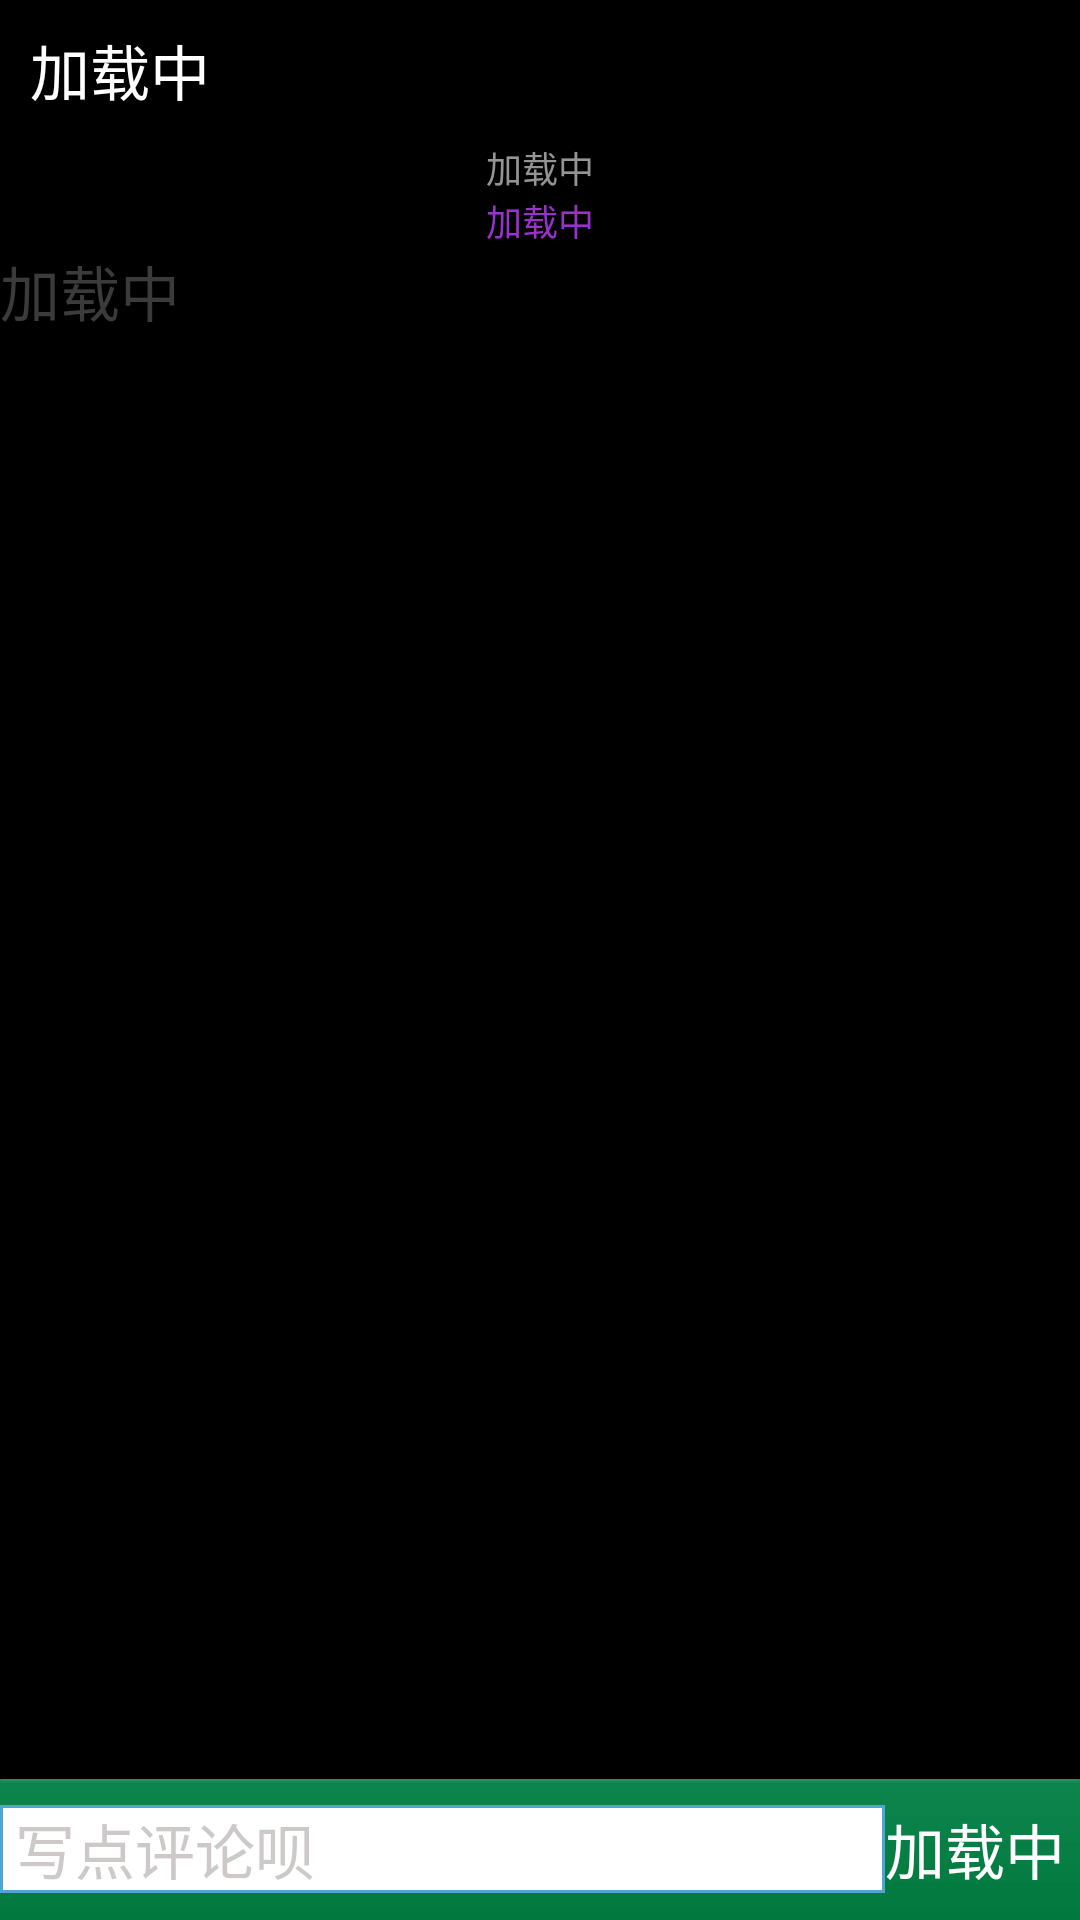

Reconstruct the res/layout file that produces this screen, plus the resources it refers to.
<!-- AndroidManifest.xml: application theme android:Theme.NoTitleBar -->
<!-- res/layout/diarycontent.xml -->
<?xml version="1.0" encoding="utf-8"?>
<RelativeLayout  xmlns:android="http://schemas.android.com/apk/res/android"
    android:layout_width="fill_parent"
    android:layout_height="fill_parent"
    android:orientation="vertical" >
 	<RelativeLayout 
    	android:layout_height="47dip"
    	android:background="@drawable/top_bg"
		android:layout_width="fill_parent" 
		android:id="@+id/layout_1"
		android:layout_alignParentTop="true" 
		android:layout_alignParentLeft="true"
		android:layout_alignParentRight="true"
		
	>

        <TextView
            android:id="@+id/textView_showtitle"
            style="@style/TitleTextView"
            android:layout_height="wrap_content"
            android:layout_width="wrap_content"
            android:text="@string/diaryloading" />
 		
	</RelativeLayout>
   
   <RelativeLayout
       android:id="@+id/layout_2"
       android:layout_width="fill_parent"
       android:layout_height="wrap_content"
       android:layout_above="@+id/layout_comment"
       android:layout_alignParentLeft="true"
       android:layout_alignParentRight="true"
       android:layout_below="@+id/layout_1"
       android:layout_marginTop="0dip"
       android:background="@drawable/panel_bg"
       android:minHeight="165dip" >

     <TextView 
        	android:id="@+id/textView_showtime" 
        	android:text="@string/diaryloading"
			android:textSize="12sp"
       		android:textColor="#949494"
       		android:layout_height="wrap_content"
       		android:layout_width="wrap_content"
			android:layout_centerHorizontal="true"
		/>
      <TextView 
        	android:id="@+id/textView_showname" 
        	android:text="@string/diaryloading"
        	android:layout_below="@+id/textView_showtime"
			android:textSize="12sp"
       		android:textColor="#9932CC"
       		android:layout_height="wrap_content"
       		android:layout_width="wrap_content"
			android:layout_centerHorizontal="true"
		/>
     <TextView 
        	android:id="@+id/textView_showcontent" 
        	android:text="@string/diaryloading"
        	android:layout_below="@+id/textView_showname"
        	android:textSize="20sp"
       		android:textColor="#3B3B3B"
       		android:layout_height="wrap_content"
       		android:layout_width="wrap_content"
		
		
			
		/>
   
   
    </RelativeLayout>

    <RelativeLayout
        android:id="@+id/layout_comment"
        android:layout_width="fill_parent"
        android:layout_height="47dip"
        
        android:layout_alignParentBottom="true"
        android:layout_alignParentLeft="true"
        android:layout_alignParentRight="true"
        android:background="@drawable/commentbar" >

        <TextView
            android:id="@+id/textView_showcommentnum"
            android:layout_width="wrap_content"
            android:layout_height="wrap_content"
            android:layout_gravity="center"
            android:layout_alignParentRight="true"
            android:layout_centerVertical="true"
            
            android:paddingRight="5sp"
            android:onClick="onShowCommentClick"
            android:clickable="true"
            android:text="@string/diaryloading"
            android:textColor="#fff"
            android:textSize="20sp" />

        <TextView
            android:id="@+id/textViewaddcomment"
            android:layout_width="wrap_content"
            android:layout_height="wrap_content"
            android:layout_alignBottom="@+id/textView_showcommentnum"
            android:layout_alignParentLeft="true"
            android:layout_alignTop="@+id/textView_showcommentnum"
            android:layout_toLeftOf="@+id/textView_showcommentnum"
            android:onClick="onAddCommentClick"
            android:clickable="true"
            android:text="@string/diarycomment"
            android:paddingLeft="5sp"
            android:textColor="#CDC9C9"
            android:background="@drawable/commentborder"
            android:textSize="20sp" />

    </RelativeLayout>
 		
</RelativeLayout >
<!-- resources referenced by this layout -->
<resources>
  <!-- drawable commentbar: png bitmap (drawable-hdpi, 310 bytes) -->
  <!-- drawable commentborder (drawable) -->
  <?xml version="1.0" encoding="utf-8"?>
  <shape xmlns:android="http://schemas.android.com/apk/res/android" android:shape="rectangle" >
     <solid android:color="#ffffff" /> 
     <stroke android:width="1dip" android:color="#4fa5d5"/>
  </shape>
  <string name="diarycomment">写点评论呗</string>
  <string name="diaryloading">加载中</string>
  <style name="TitleTextView" parent="@android:style/TextAppearance">
    		<item name="android:textSize">20sp</item>
          <item name="android:textColor">#fff</item>
          <item name="android:layout_gravity">left|center_vertical</item>
          <item name="android:layout_height">wrap_content</item>
          <item name="android:layout_width">wrap_content</item>
          <item name="android:autoLink">none</item>
          <item name="android:paddingLeft">10dip</item>
          <item name="android:layout_alignParentLeft">true</item>
  		<item name="android:layout_centerVertical">true</item>
    	</style>
</resources>
